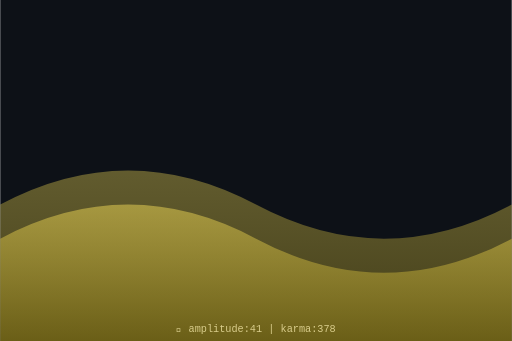
t = 0.00 s
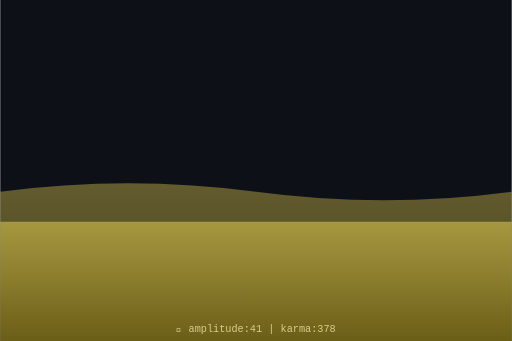
t = 0.75 s
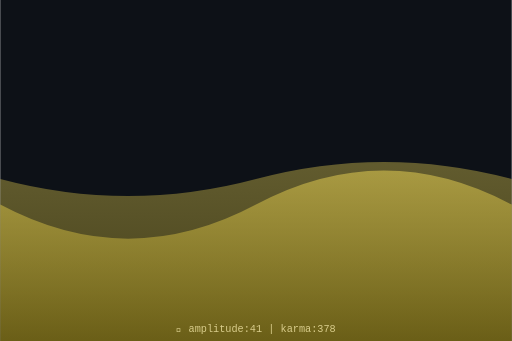
t = 1.50 s
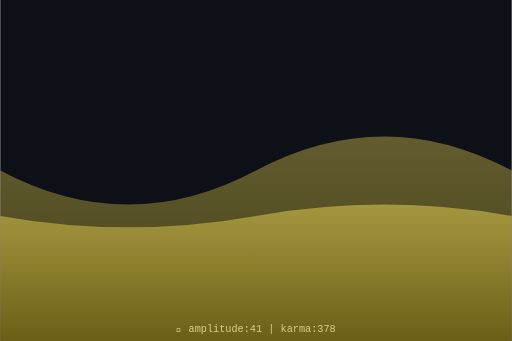
t = 2.00 s
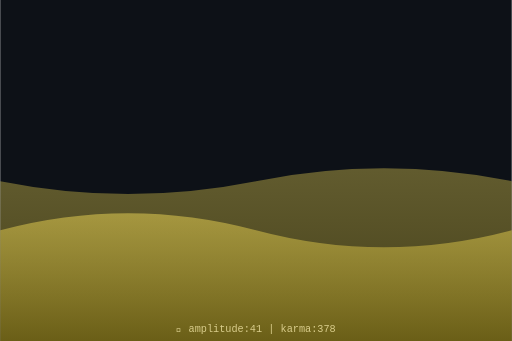
t = 2.63 s
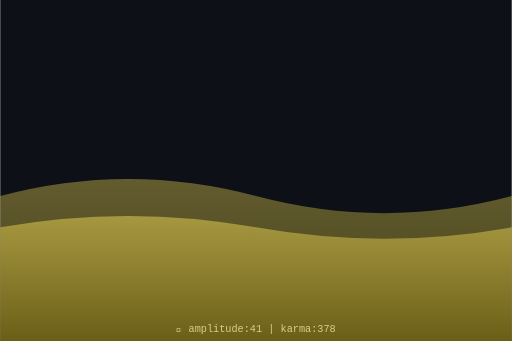
t = 3.50 s

The animated SVG that drew these frames (rendered in a browser with its animation timeline set to each time). Animation: 2 SMIL elements (animate=2); one cycle of 4.00 s, repeats indefinitely.

<svg xmlns="http://www.w3.org/2000/svg" viewBox="0 0 300 200" width="300" height="200">
  <defs>
    <linearGradient id="waveGrad" x1="0%" y1="0%" x2="0%" y2="100%">
      <stop offset="0%" style="stop-color:hsl(51,70%,60%);stop-opacity:0.8"/>
      <stop offset="100%" style="stop-color:hsl(51,70%,30%);stop-opacity:0.9"/>
    </linearGradient>
  </defs>
  <rect width="300" height="200" fill="#0d1117"/>
  <path d="M0,120 Q75,80 150,120 T300,120 L300,200 L0,200 Z" fill="url(#waveGrad)" opacity="0.5">
    <animate attributeName="d" dur="4s" repeatCount="indefinite"
      values="M0,120 Q75,80 150,120 T300,120 L300,200 L0,200 Z;
              M0,100 Q75,140 150,100 T300,100 L300,200 L0,200 Z;
              M0,120 Q75,80 150,120 T300,120 L300,200 L0,200 Z"/>
  </path>
  <path d="M0,140 Q75,100 150,140 T300,140 L300,200 L0,200 Z" fill="url(#waveGrad)" opacity="0.7">
    <animate attributeName="d" dur="3s" repeatCount="indefinite"
      values="M0,140 Q75,100 150,140 T300,140 L300,200 L0,200 Z;
              M0,120 Q75,160 150,120 T300,120 L300,200 L0,200 Z;
              M0,140 Q75,100 150,140 T300,140 L300,200 L0,200 Z"/>
  </path>
  <text x="150" y="195" text-anchor="middle" font-family="monospace" font-size="6" fill="hsl(51,50%,70%)">
    🌊 amplitude:41 | karma:378
  </text>
</svg>
